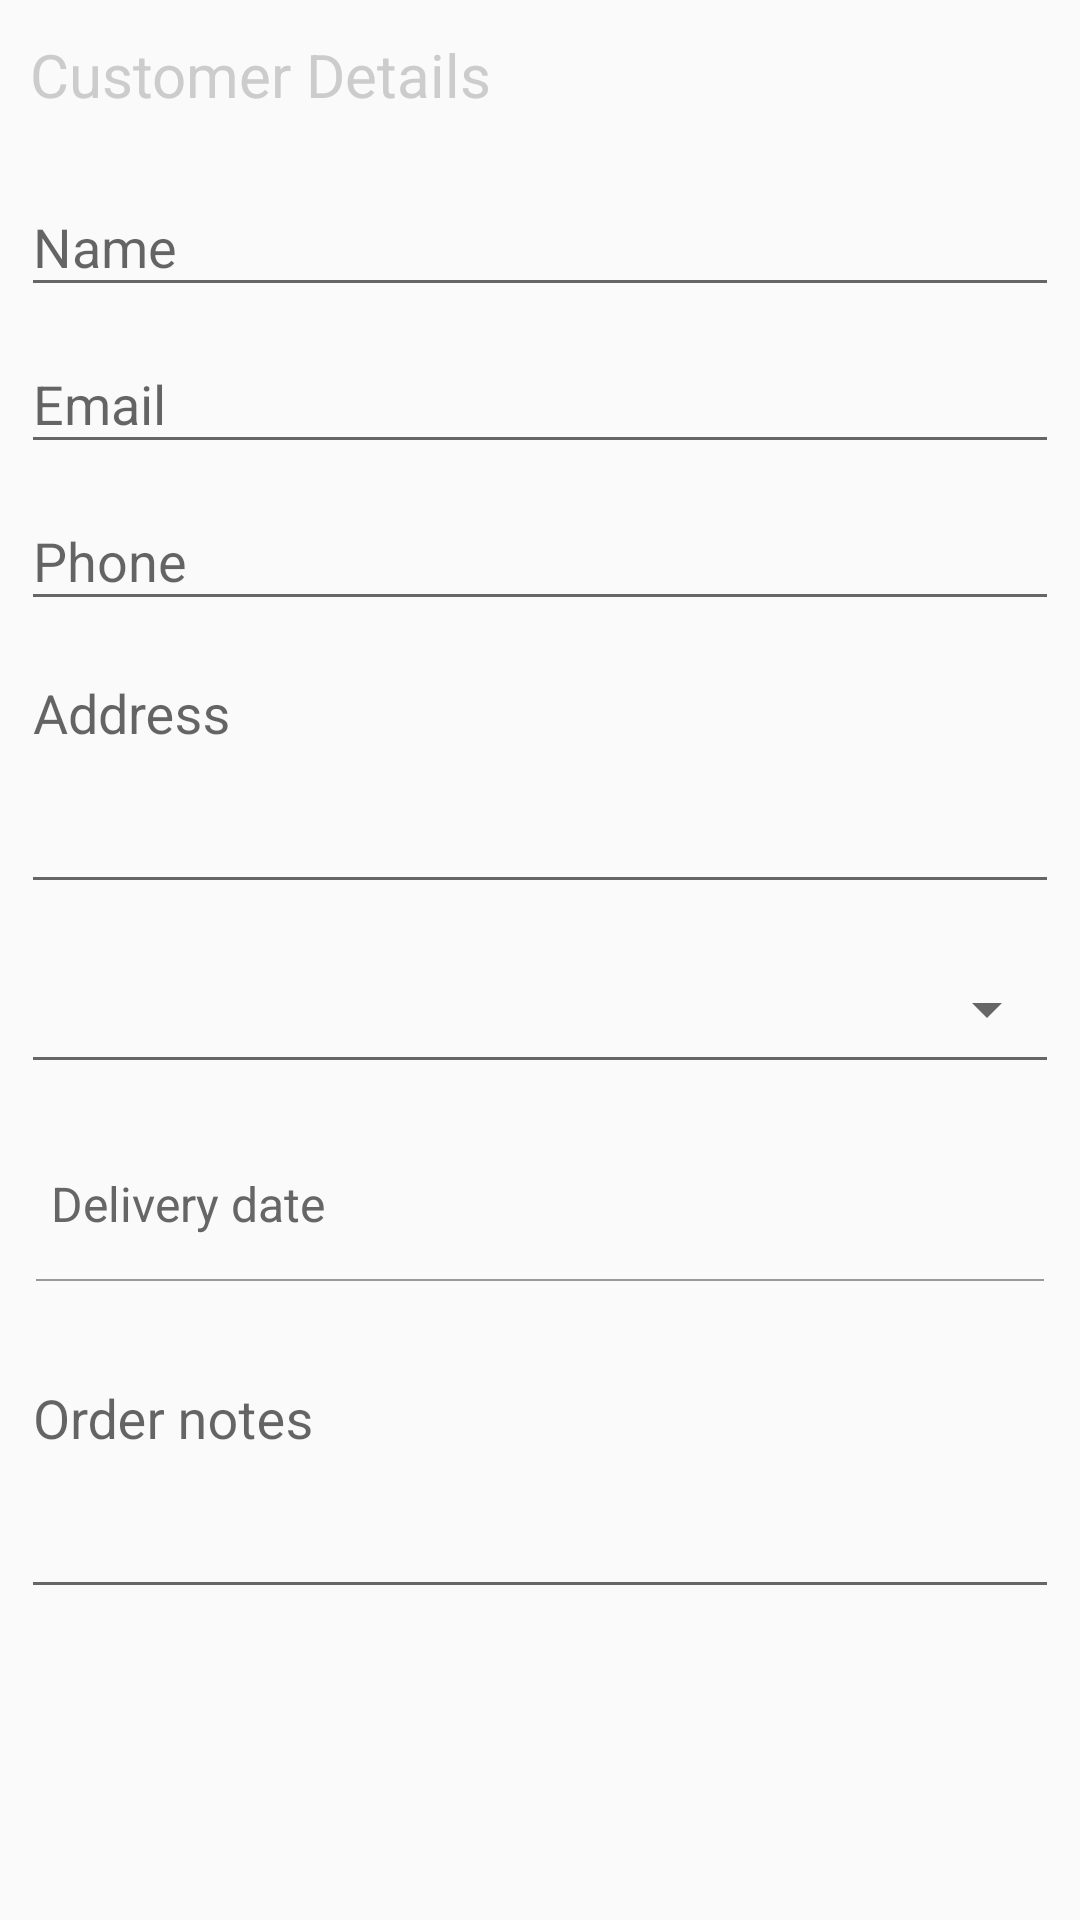

Produce the Android XML layout that renders to this screen, including the resource entries it uses.
<!-- AndroidManifest.xml: application theme AppTheme -->
<!-- res/layout/include_checkout_form.xml -->
<?xml version="1.0" encoding="utf-8"?>
<LinearLayout xmlns:android="http://schemas.android.com/apk/res/android"
    xmlns:app="http://schemas.android.com/apk/res-auto"
    android:layout_width="match_parent"
    android:layout_height="match_parent"
    android:orientation="vertical"
    android:paddingBottom="@dimen/spacing_medium">

    <TextView
        android:layout_width="match_parent"
        android:layout_height="@dimen/spacing_xxlarge"
        android:gravity="center_vertical|start"
        android:paddingLeft="@dimen/spacing_middle"
        android:paddingRight="@dimen/spacing_middle"
        android:text="@string/buyer_profile"
        android:textAppearance="@style/TextAppearance.AppCompat.Title"
        android:textColor="@color/grey_20" />

    <LinearLayout
        android:layout_width="match_parent"
        android:layout_height="wrap_content"
        android:orientation="vertical"
        android:paddingLeft="@dimen/spacing_xmedium"
        android:paddingRight="@dimen/spacing_xmedium">

        <com.google.android.material.textfield.TextInputLayout
            android:id="@+id/buyer_name_lyt"
            android:layout_width="match_parent"
            android:layout_height="wrap_content">

            <EditText
                android:id="@+id/buyer_name"
                android:layout_width="match_parent"
                android:layout_height="wrap_content"
                android:hint="@string/hint_name"
                android:inputType="text"
                android:maxLength="50" />

        </com.google.android.material.textfield.TextInputLayout>

        <com.google.android.material.textfield.TextInputLayout
            android:id="@+id/email_lyt"
            android:layout_width="match_parent"
            android:layout_height="wrap_content">

            <EditText
                android:id="@+id/email"
                android:layout_width="match_parent"
                android:layout_height="wrap_content"
                android:hint="@string/hint_email"
                android:inputType="textEmailAddress"
                android:maxLength="50" />

        </com.google.android.material.textfield.TextInputLayout>

        <com.google.android.material.textfield.TextInputLayout
            android:id="@+id/phone_lyt"
            android:layout_width="match_parent"
            android:layout_height="wrap_content">

            <EditText
                android:id="@+id/phone"
                android:layout_width="match_parent"
                android:layout_height="wrap_content"
                android:hint="@string/hint_phone"
                android:inputType="phone"
                android:maxLength="50" />

        </com.google.android.material.textfield.TextInputLayout>

        <com.google.android.material.textfield.TextInputLayout
            android:id="@+id/address_lyt"
            android:layout_width="match_parent"
            android:layout_height="wrap_content">

            <EditText
                android:id="@+id/address"
                android:layout_width="match_parent"
                android:layout_height="wrap_content"
                android:gravity="top|start"
                android:hint="@string/hint_address"
                android:lines="3"
                android:maxLength="300"
                android:maxLines="4"
                android:minLines="3" />

        </com.google.android.material.textfield.TextInputLayout>

        <Spinner
            android:id="@+id/shipping"
            style="@style/Base.Widget.AppCompat.Spinner.Underlined"
            android:layout_width="match_parent"
            android:layout_height="@dimen/spacing_xxlarge"
            android:layout_marginTop="@dimen/spacing_middle"
            android:spinnerMode="dialog" />

        <LinearLayout
            android:layout_width="match_parent"
            android:layout_height="wrap_content"
            android:layout_marginBottom="@dimen/spacing_large"
            android:layout_marginTop="@dimen/spacing_large"
            android:orientation="vertical"
            android:paddingLeft="@dimen/spacing_medium"
            android:paddingRight="@dimen/spacing_medium">

            <LinearLayout
                android:layout_width="match_parent"
                android:layout_height="@dimen/spacing_xxlarge"
                android:gravity="center_vertical|start"
                android:orientation="horizontal"
                android:paddingLeft="@dimen/spacing_medium">

                <TextView
                    android:id="@+id/date_shipping"
                    android:layout_width="0dp"
                    android:layout_height="wrap_content"
                    android:layout_weight="1"
                    android:text="@string/hint_date_ship"
                    android:textAppearance="@style/TextAppearance.AppCompat.Subhead"
                    android:textColor="@color/grey_60" />

                <ImageButton
                    android:id="@+id/bt_date_shipping"
                    android:layout_width="@dimen/spacing_xxlarge"
                    android:layout_height="@dimen/spacing_xxlarge"
                    android:background="?attr/selectableItemBackgroundBorderless"
                    android:src="@drawable/ic_date"
                    app:tint="@color/colorPrimary" />

            </LinearLayout>

            <View
                android:layout_width="match_parent"
                android:layout_height="2px"
                android:background="@color/grey_40" />
        </LinearLayout>

        <com.google.android.material.textfield.TextInputLayout
            android:id="@+id/comment_lyt"
            android:layout_width="match_parent"
            android:layout_height="wrap_content">

            <EditText
                android:id="@+id/comment"
                android:layout_width="match_parent"
                android:layout_height="wrap_content"
                android:gravity="top|start"
                android:hint="@string/hint_comment"
                android:lines="3"
                android:maxLength="500"
                android:maxLines="4"
                android:minLines="3" />

        </com.google.android.material.textfield.TextInputLayout>

    </LinearLayout>


</LinearLayout>
<!-- resources referenced by this layout -->
<resources>
  <color name="colorPrimary">#4DB151</color>
  <color name="grey_20">#cccccc</color>
  <color name="grey_40">#999999</color>
  <color name="grey_60">#666666</color>
  <dimen name="spacing_large">15dp</dimen>
  <dimen name="spacing_medium">5dp</dimen>
  <dimen name="spacing_middle">10dp</dimen>
  <dimen name="spacing_xmedium">7dp</dimen>
  <dimen name="spacing_xxlarge">50dp</dimen>
  <string name="buyer_profile">Customer Details</string>
  <string name="hint_address">Address</string>
  <string name="hint_comment">Order notes</string>
  <string name="hint_date_ship">Delivery date</string>
  <string name="hint_email">Email</string>
  <string name="hint_name">Name</string>
  <string name="hint_phone">Phone</string>
  <style name="AppTheme" parent="Theme.AppCompat.Light.NoActionBar">
          
          <item name="colorPrimary">@color/colorPrimary</item>
          <item name="colorPrimaryDark">@color/colorPrimaryDark</item>
          <item name="colorAccent">@color/colorAccent</item>
          <item name="colorControlNormal">@color/grey_60</item>
          <item name="fontFamily">@font/iransans</item>
      </style>
  <color name="colorPrimaryDark">#429E45</color>
  <color name="colorAccent">#FFDE26</color>
</resources>
